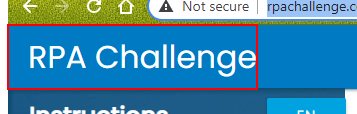
Task: Robotic Enterprise Framework
Workflow: Sequence - Launch Web Application

Step 1: find the link in window 'Rpa Challenge' (chrome.exe)

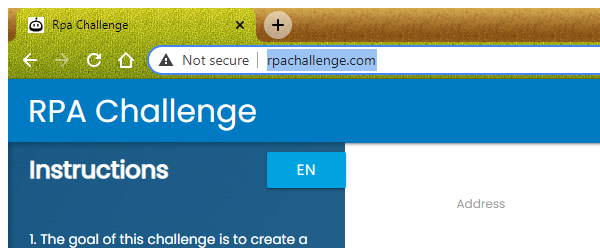
Step 2: Attach Browser 'chrome.exe Rpa' in window 'Rpa Challenge' (chrome.exe)

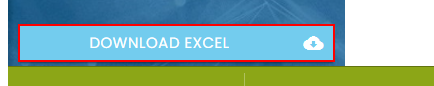
Step 3: click on the link 'Download Excel cloud_download' in window 'Rpa Challenge' (chrome.exe)

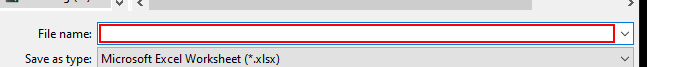
Step 4: Set Text 'Edit' in window 'Save As' (chrome.exe)

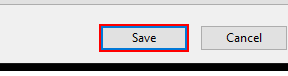
Step 5: click in window 'Save As' (chrome.exe)

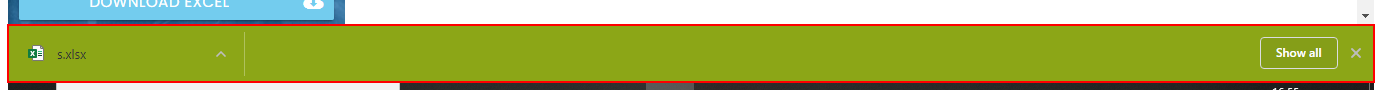
Step 6: find the grouping 'Downloads bar' in window 'Rpa Challenge - Google Chrome' (chrome.exe)

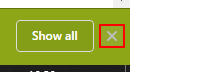
Step 7 [then]: click on the push button 'Close' in window 'Rpa Challenge - Google Chrome' (chrome.exe)
